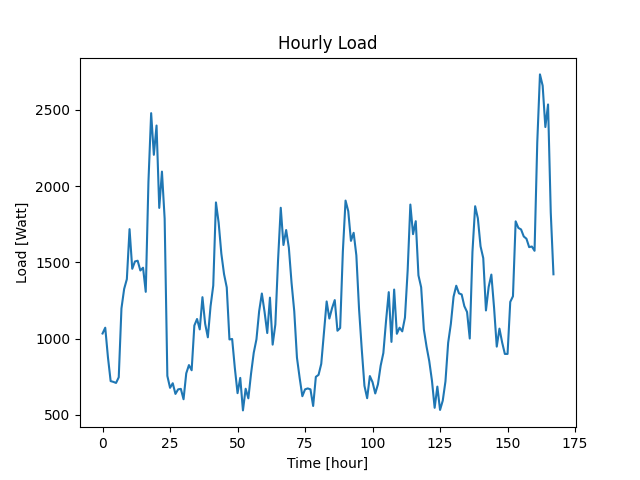

The data file committed next to this chart (first rows):
Datetime, Load
2022-04-07 10:48:29, 1034
2022-04-07 11:48:29, 1072
2022-04-07 12:48:29, 878
2022-04-07 13:48:29, 722
2022-04-07 14:48:29, 717
2022-04-07 15:48:29, 710
2022-04-07 16:48:29, 747
2022-04-07 17:48:29, 1198
2022-04-07 18:48:29, 1326
2022-04-07 19:48:29, 1390
2022-04-07 20:48:29, 1718
2022-04-07 21:48:29, 1458
2022-04-07 22:48:29, 1506
2022-04-07 23:48:29, 1511
2022-04-08 00:48:29, 1447
2022-04-08 01:48:29, 1465
2022-04-08 02:48:29, 1307
2022-04-08 03:48:29, 2029
2022-04-08 04:48:29, 2478
2022-04-08 05:48:29, 2205
2022-04-08 06:48:29, 2397
2022-04-08 07:48:29, 1857
2022-04-08 08:48:29, 2095
2022-04-08 09:48:29, 1786
2022-04-08 10:48:29, 756
2022-04-08 11:48:29, 678
2022-04-08 12:48:29, 708
2022-04-08 13:48:29, 638
2022-04-08 14:48:29, 668
2022-04-08 15:48:29, 671
2022-04-08 16:48:29, 603
2022-04-08 17:48:29, 773
2022-04-08 18:48:29, 827
2022-04-08 19:48:29, 793
2022-04-08 20:48:29, 1086
2022-04-08 21:48:29, 1129
2022-04-08 22:48:29, 1061
2022-04-08 23:48:29, 1272
2022-04-09 00:48:29, 1098
2022-04-09 01:48:29, 1009
2022-04-09 02:48:29, 1212
2022-04-09 03:48:29, 1348
2022-04-09 04:48:29, 1893
2022-04-09 05:48:29, 1760
2022-04-09 06:48:29, 1557
2022-04-09 07:48:29, 1423
2022-04-09 08:48:29, 1336
2022-04-09 09:48:29, 995
2022-04-09 10:48:29, 998
2022-04-09 11:48:29, 807
2022-04-09 12:48:29, 643
2022-04-09 13:48:29, 743
2022-04-09 14:48:29, 530
2022-04-09 15:48:29, 672
2022-04-09 16:48:29, 609
2022-04-09 17:48:29, 771
2022-04-09 18:48:29, 908
2022-04-09 19:48:29, 996
2022-04-09 20:48:29, 1180
2022-04-09 21:48:29, 1296
... 108 more rows
